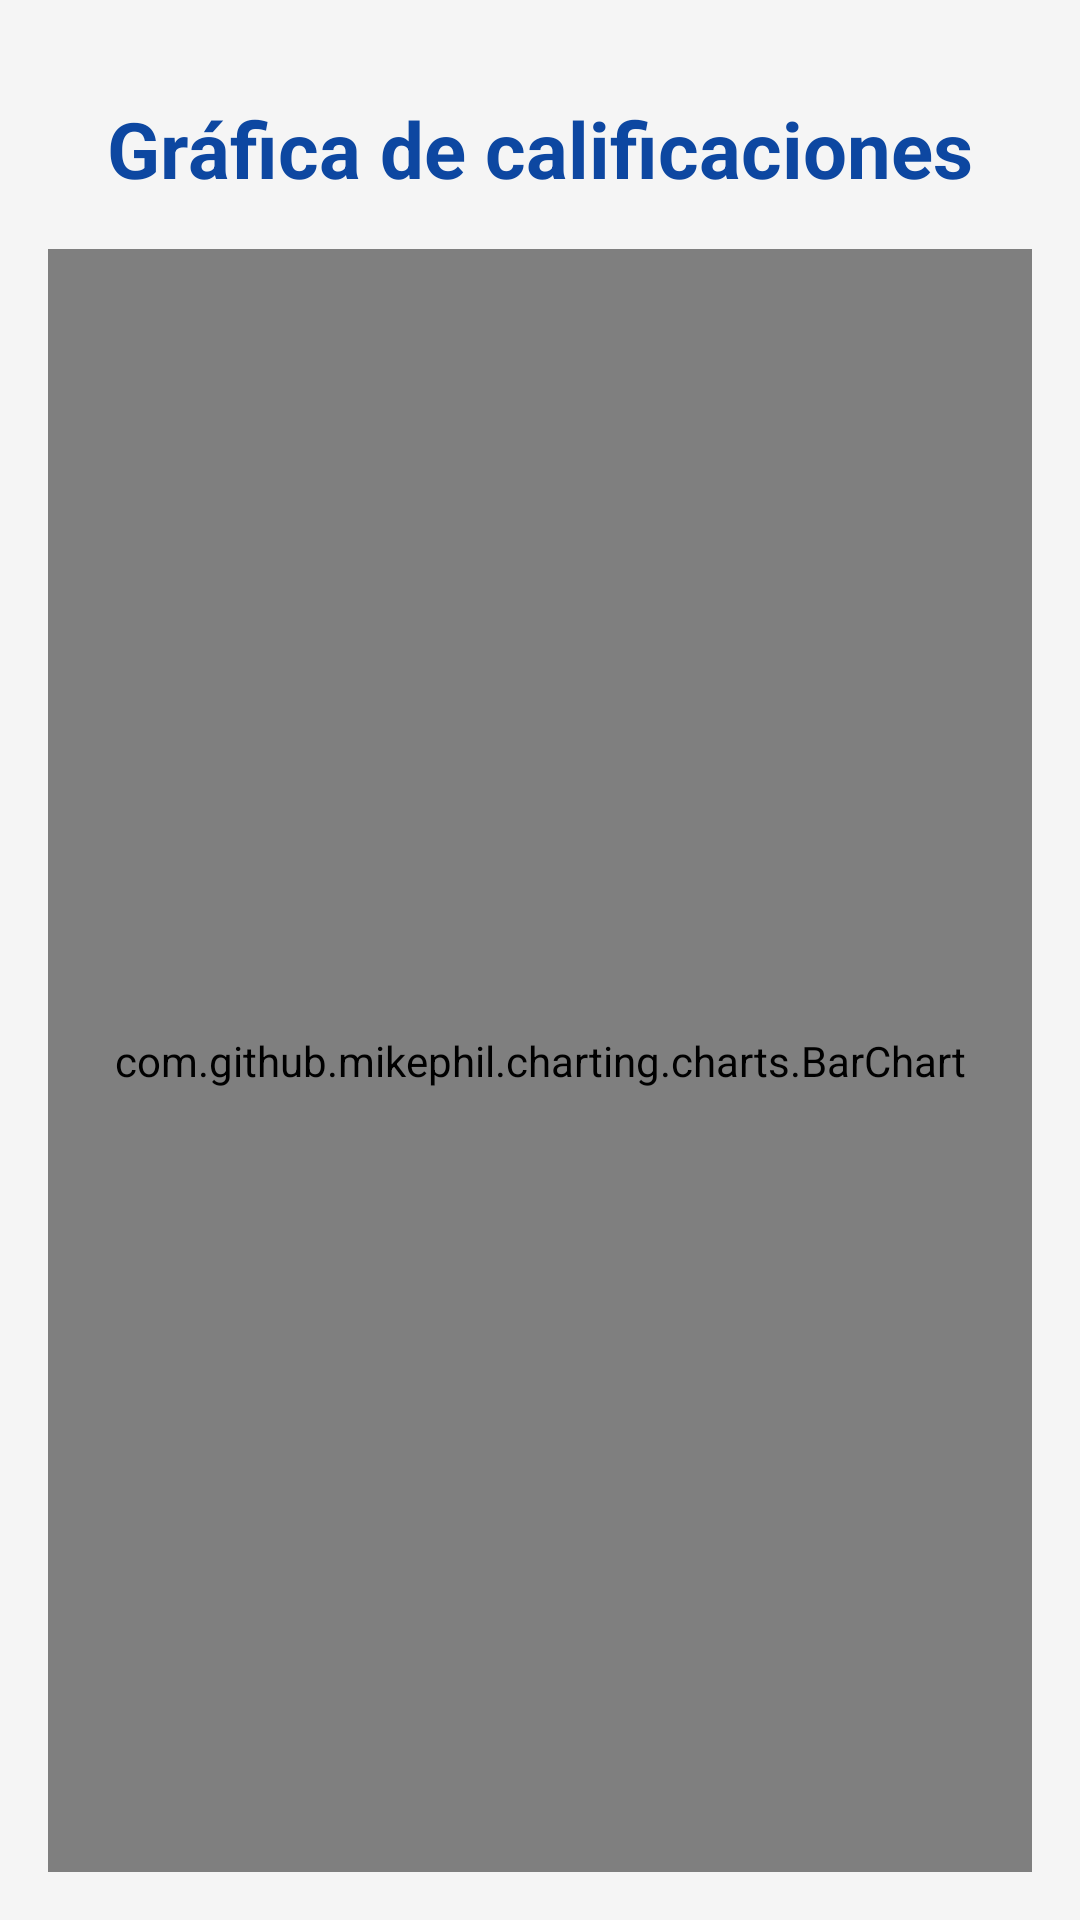

Produce the Android XML layout that renders to this screen, including the resource entries it uses.
<!-- AndroidManifest.xml: application theme Theme.HalconNotes -->
<!-- res/layout/activity_grafica.xml -->
<?xml version="1.0" encoding="utf-8"?>
<RelativeLayout
    xmlns:android="http://schemas.android.com/apk/res/android"
    xmlns:tools="http://schemas.android.com/tools"
    android:layout_width="match_parent"
    android:layout_height="match_parent"
    android:background="@color/background"
    android:padding="16dp"
    tools:context=".presentacion.GraficaActivity">

    
    <TextView
        android:id="@+id/tvTituloGrafica"
        android:layout_width="wrap_content"
        android:layout_height="wrap_content"
        android:text="Gráfica de calificaciones"
        android:textSize="26sp"
        android:textStyle="bold"
        android:textColor="#0D47A1"
        android:layout_alignParentTop="true"
        android:layout_centerHorizontal="true"
        android:layout_marginTop="16dp"
        android:elevation="4dp"/>

    
    <com.github.mikephil.charting.charts.BarChart
        android:id="@+id/barChart"
        android:layout_width="match_parent"
        android:layout_height="match_parent"
        android:layout_below="@id/tvTituloGrafica"
        android:layout_marginTop="16dp"
        android:background="@color/background"/>

</RelativeLayout>
<!-- resources referenced by this layout -->
<resources>
  <color name="background">#F5F5F5</color>
  <style name="Theme.HalconNotes" parent="Theme.AppCompat.Light.NoActionBar">
          <item name="colorPrimary">@android:color/holo_purple</item>
          <item name="colorPrimaryDark">@android:color/holo_purple</item>
          <item name="colorAccent">@android:color/holo_blue_light</item>
      </style>
</resources>
